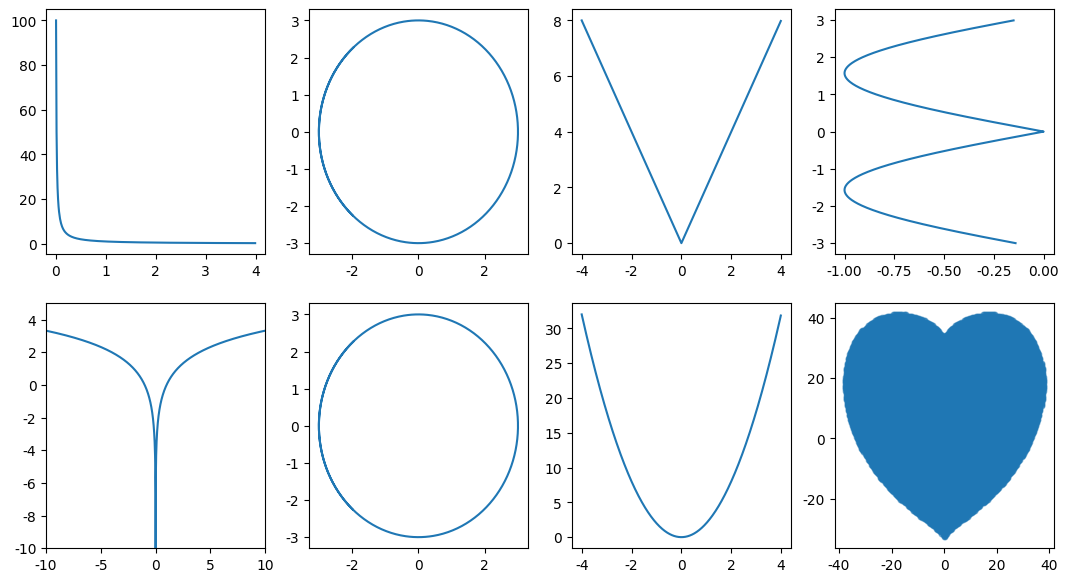

The script that saved this image:
import matplotlib.pyplot as plt
import seaborn
import numpy

l = numpy.arange(0, 4, 0.01)
L = 1.0 / l

theta = numpy.arange(-4, 4, 0.01)
o = 3.0 * numpy.cos(theta)
O = 3.0 * numpy.sin(theta)

v = numpy.arange(-4, 4, 0.01)
V = numpy.abs(-2.0 * v)

e = numpy.arange(-3, 3, 0.01)
E = -1.0 * numpy.abs(numpy.sin(e))

y = numpy.arange(-10, 10, 0.01)
Y = numpy.log2(numpy.abs(y))

u = numpy.arange(-4, 4, 0.01)
U = 2.0 * u ** 2

points = []
for heartY in numpy.linspace(-100, 100, 500):
    for heartX in numpy.linspace(-100, 100, 500):
        if ((heartX*0.03)**2+(heartY*0.03)**2-1)**3-(heartX*0.03)**2*(heartY*0.03)**3 <= 0:
            points.append({"x": heartX, "y": heartY})
 
heart_x = list(map(lambda point: point["x"], points))
heart_y = list(map(lambda point: point["y"], points))

fig = plt.figure(figsize=(13, 7))

ax_L = fig.add_subplot(2, 4, 1)
ax_O = fig.add_subplot(2, 4, 2)
ax_V = fig.add_subplot(2, 4, 3)
ax_E = fig.add_subplot(2, 4, 4)
ax_Y = fig.add_subplot(2, 4, 5)
ax_O_2 = fig.add_subplot(2, 4, 6)
ax_U = fig.add_subplot(2, 4, 7)
ax_heart = fig.add_subplot(2, 4, 8)

plt.plot(colos='tomato')
ax_L.plot(l, L)
ax_O.plot(o, O)
ax_V.plot(v, V)
ax_E.plot(E, e)
ax_Y.plot(y, Y)
ax_Y.axis([-10.0, 10.0, -10.0, 5.0])
ax_O_2.plot(o, O)
ax_U.plot(u, U)
ax_heart.scatter(heart_x, heart_y, s=10, alpha=0.5)

seaborn.set_style('whitegrid')

plt.show()
